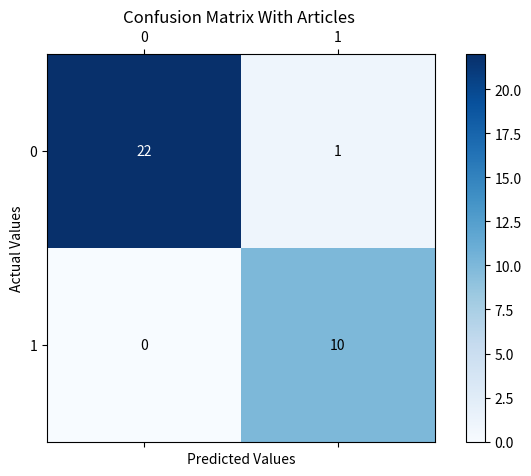

Generate this figure with matplotlib:
import matplotlib.pyplot as plt
import seaborn as sns
import numpy as np

# Values
TP = 22
TN = 10
FP = 1
FN = 0

# Creating a confusion matrix array
cm = np.array([[TP, FP],
               [FN, TN]])

# Plot confusion matrix
plt.figure(figsize=(8,5))
plt.matshow(cm, cmap='Blues', fignum=1)
plt.title('Confusion Matrix With Articles ')
plt.colorbar()
plt.xlabel('Predicted Values')
plt.ylabel('Actual Values')

# Add text annotations with white font color
for i in range(cm.shape[0]):
    for j in range(cm.shape[1]):
        color = "white" if cm[i, j] > cm.max()/2 else "black"
        plt.text(j, i, cm[i, j], ha="center", va="center", color=color)

plt.show()



"""# import MWETokenizer() method from nltk 
from nltk.tokenize import MWETokenizer 
   
# Create a reference variable for Class MWETokenizer 
tk = MWETokenizer([('g', 'f', 'g'), ('geeks', 'for', 'geeks')]) 
tk.add_mwe(('at', 'laa')) 
   
# Create a string input 
gfg = "who are youu at la geeks for geeks"
   
# Use tokenize method 
geek = tk.tokenize(gfg.split()) 
   
print(geek)"""
